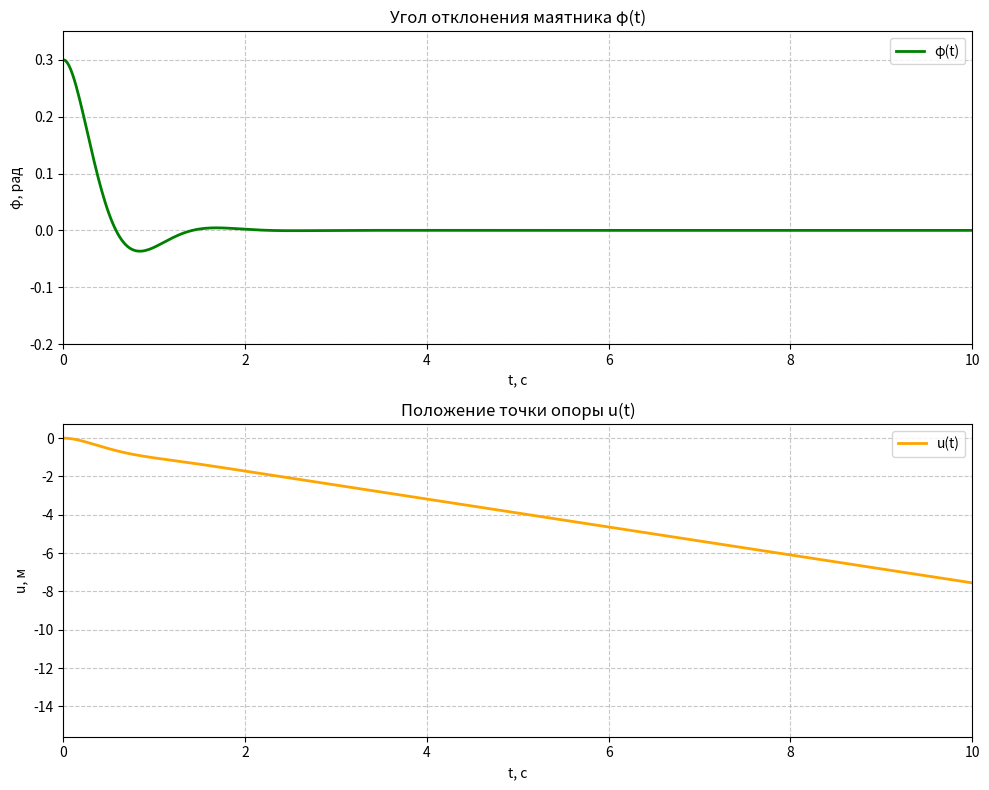
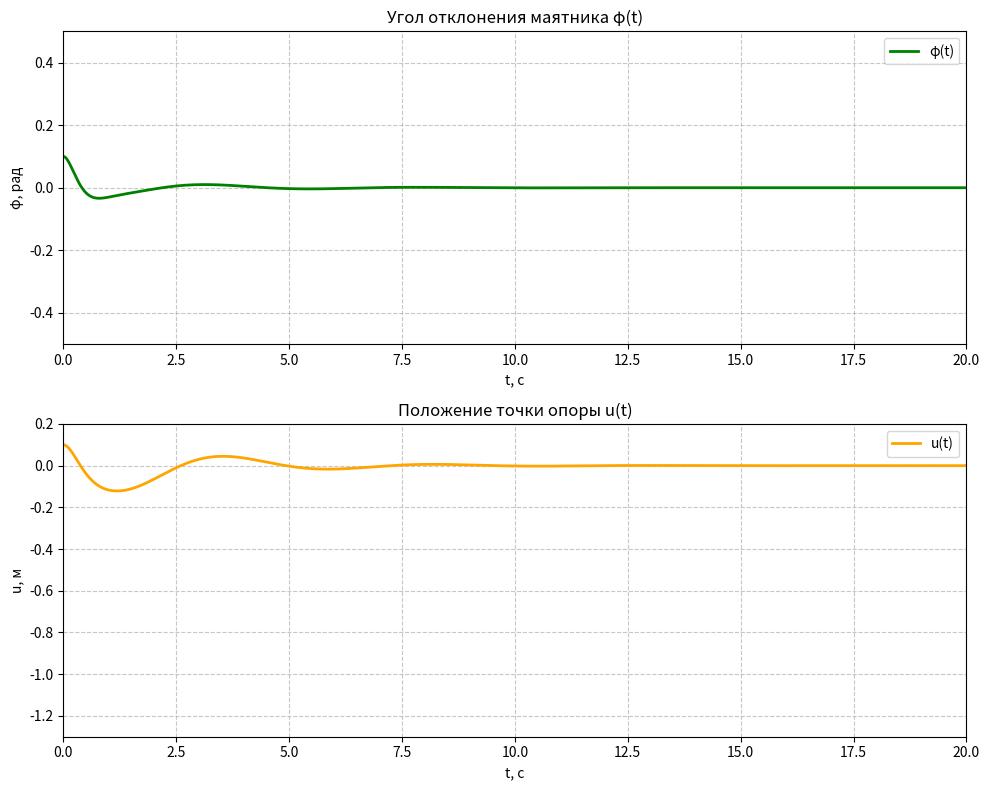
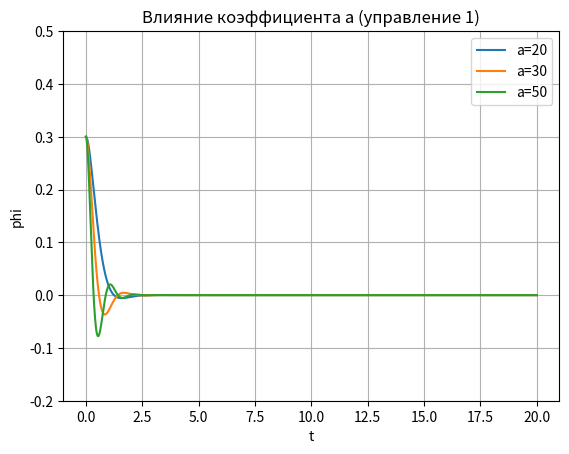
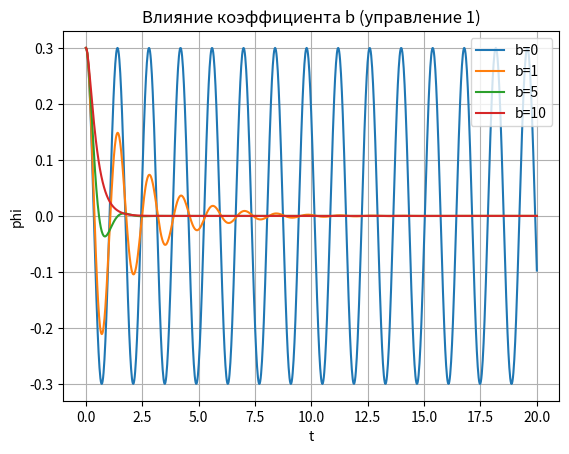
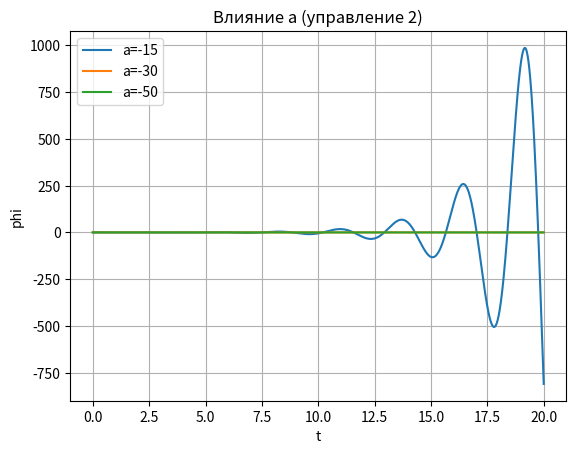
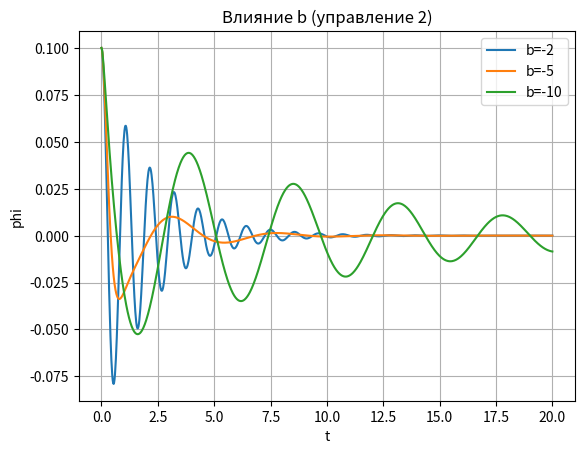
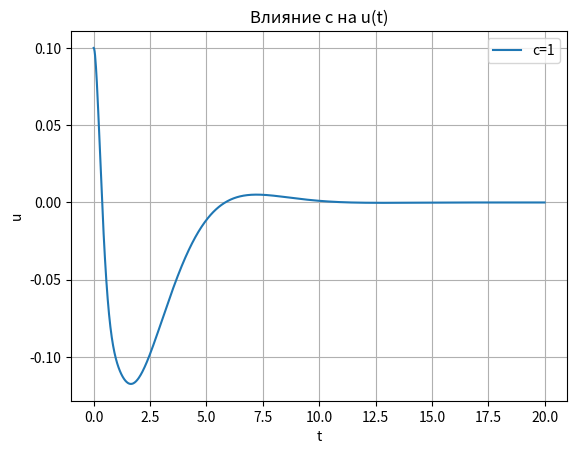
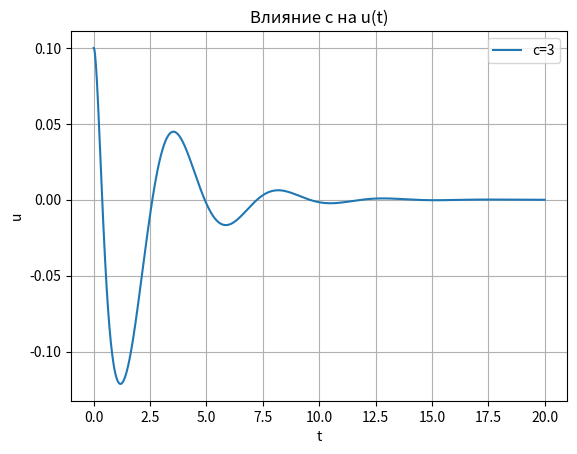
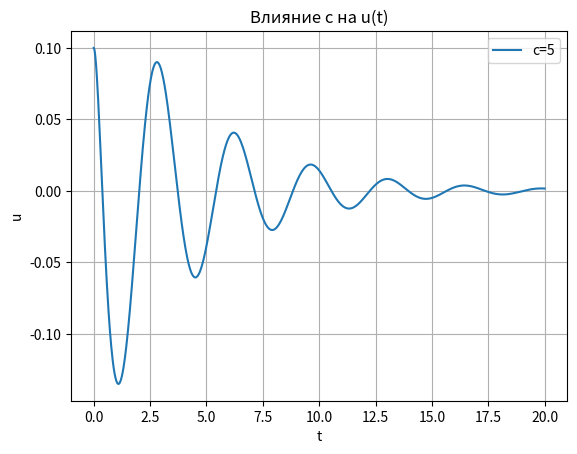
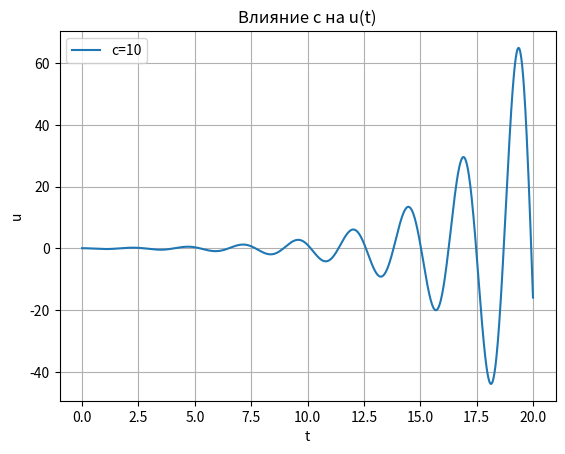
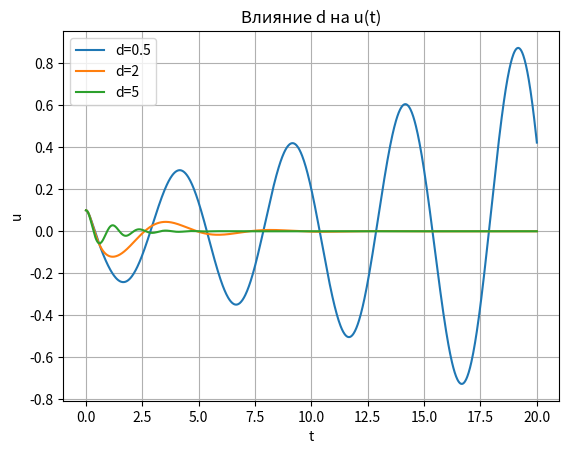

Reproduce these figures in Python, in order.
import numpy as np
import matplotlib.pyplot as plt
from scipy.integrate import odeint

# Параметры системы
g = 9.81         # ускорение свободного падения, м/с² 

# ======================
# Система дифференциальных уравнений
# Управление 1: u'' = -a*φ - b*φ'
# ======================
def system(y, t, l, g, a, b):
    phi, phi_dot, u, u_dot = y
    
    # Управление
    u_ddot = -a * phi - b * phi_dot
    
    # Уравнение движения маятника
    phi_ddot = (g / l) * phi + u_ddot / l
    
    return [phi_dot, phi_ddot, u_dot, u_ddot]


# ======================
# Система дифференциальных уравнений
# Управление 2: u'' = a*φ + b*φ' + с*u + d*u'
# ======================
def system2(y,t,l,g,a,b,c,d):
    phi, phi_dot, u, u_dot = y
    
    # Управление
    u_ddot = a*phi + b*phi_dot + c*u + d*u_dot
    
    # Уравнение движения маятника
    phi_ddot = (g/l)*phi + u_ddot/l

    return [phi_dot, phi_ddot, u_dot, u_ddot]

# ======================
# Параметры
# ======================
l1 = 1.0          # длина маятника (УПРАВЛЕНИЕ 1)
l2 = 0.5          # длина маятника (УПРАВЛЕНИЕ 2)

# Начальные условия 1
phi0 = 0.3       # начальный угол
phi_dot0 = 0.0   # начальная угловая скорость
u0 = 0.0         # начальное положение опоры
u_dot0 = 0.0     # начальная скорость опоры


# Начальные условия 2
phi02 = 0.1       # начальный угол
phi_dot02 = 0.0   # начальная угловая скорость
u02 = 0.1         # начальное положение опоры
u_dot02 = 0.0     # начальная скорость опоры

# Параметры для первых графиков
# Параметры управления (управление 1)
a1 = 30.0         # коэффициент при φ (должен быть > g для устойчивости)
b1 = 5.0          # коэффициент при φ' (должен быть > 0)

# Параметры управления (управление 2)
c = 3.0          # коэффициент при u (должен быть > 0 для уст)
d = 2.0          # коэффициент при u' (должен быть > 0 для уст)
a2 = -30     # коэффициент при φ (должен быть < 0)
b2 = -5     # коэффициент при φ' (должен быть < 0)


# Время моделирования
t_max = 20.0
t = np.linspace(0, t_max, 1000)


# Начальный вектор состояния
y0_1 = [phi0, phi_dot0, u0, u_dot0]
y0_2 = [phi02, phi_dot02, u02, u_dot02]
# Решение системы
sol1 = odeint(system, y0_1, t, args=(l1, g, a1, b1))
sol2 = odeint(system2, y0_2,t,args=(l2,g,a2,b2,c,d))
# Извлечение результатов
phi1 = sol1[:, 0]
u1 = sol1[:, 2]


phi2 = sol2[:, 0]
u2 = sol2[:, 2]

# ======================
# Построение графиков как на Рис. 2
# ======================
fig, (ax1, ax2) = plt.subplots(2, 1, figsize=(10, 8))

# График 1: угол отклонения маятника φ(t)
ax1.plot(t, phi1, color='green', linewidth=2, label='φ(t)') 
ax1.set_xlabel('t, c')
ax1.set_ylabel('φ, рад')
ax1.set_title('Угол отклонения маятника φ(t)')
ax1.grid(True, linestyle='--', alpha=0.7)
ax1.set_xlim(0, 10)
ax1.set_ylim(-0.2, 0.35)
ax1.legend()

# График 2: положение точки опоры u(t)
ax2.plot(t, u1, color='orange', linewidth=2, label='u(t)') 
ax2.set_xlabel('t, c')
ax2.set_ylabel('u, м')
ax2.set_title('Положение точки опоры u(t)')
ax2.grid(True, linestyle='--', alpha=0.7)
ax2.set_xlim(0, 10)
ax2.legend()

plt.tight_layout()
plt.savefig('fig2_phi_and_u.png', dpi=150)
plt.show()


# ======================
# Построение графиков как на Рис 3
# ======================
fig, (ax1, ax2) = plt.subplots(2, 1, figsize=(10, 8))

# График 1: угол отклонения маятника φ(t)
ax1.plot(t, phi2, color='green', linewidth=2, label='φ(t)') 
ax1.set_xlabel('t, c')
ax1.set_ylabel('φ, рад')
ax1.set_title('Угол отклонения маятника φ(t)')
ax1.grid(True, linestyle='--', alpha=0.7)
ax1.set_xlim(0, 20)
ax1.set_ylim(-0.5, 0.5)
ax1.legend()

# График 2: положение точки опоры u(t)
ax2.plot(t, u2, color='orange', linewidth=2, label='u(t)')  
ax2.set_xlabel('t, c')
ax2.set_ylabel('u, м')
ax2.set_title('Положение точки опоры u(t)')
ax2.grid(True, linestyle='--', alpha=0.7)
ax2.set_xlim(0, 20)
ax2.set_ylim(-1.3, 0.2)
ax2.legend()

plt.tight_layout()
plt.savefig('fig3_phi_and_u.png', dpi=150)
plt.show()

# =========================================================
# Дальше идет исследования коэф
# =========================================================

# =========================================================
# влияние a (УПРАВЛЕНИЕ 1)
# =========================================================
a_values = [20, 30, 50]  # есть и неустойчивый случай (a<g)

plt.figure()
for a in a_values:
    sol = odeint(system, y0_1, t, args=(l1, g, a, 5))
    plt.plot(t, sol[:, 0], label=f"a={a}")

plt.title("Влияние коэффициента a (управление 1)")
plt.xlabel("t")
plt.ylabel("phi")
plt.legend()
plt.ylim(-0.2, 0.5)
plt.grid()
plt.show()

# =========================================================
# влияние b (УПРАВЛЕНИЕ 1)
# =========================================================
b_values = [0, 1, 5, 10]

plt.figure()
for b in b_values:
    sol = odeint(system, y0_1, t, args=(l1, g, 30, b))
    plt.plot(t, sol[:, 0], label=f"b={b}")

plt.title("Влияние коэффициента b (управление 1)")
plt.xlabel("t")
plt.ylabel("phi")
plt.legend()
plt.grid()
plt.show()


# =========================================================
# ВЛИЯНИЕ a (УПРАВЛЕНИЕ 2)
# =========================================================
a_values2 = [-15, -30, -50]

plt.figure()
for a in a_values2:
    sol = odeint(system2, y0_2, t, args=(l2, g, a, -5, 3, 2))
    plt.plot(t, sol[:, 0], label=f"a={a}")

plt.title("Влияние a (управление 2)")
plt.xlabel("t")
plt.ylabel("phi")
plt.legend()
plt.grid()
plt.show()

# =========================================================
# ВЛИЯНИЕ b (УПРАВЛЕНИЕ 2)
# =========================================================
b_values2 = [-2, -5, -10]

plt.figure()
for b in b_values2:
    sol = odeint(system2, y0_2, t, args=(l2, g, -30, b, 3, 2))
    plt.plot(t, sol[:, 0], label=f"b={b}")

plt.title("Влияние b (управление 2)")
plt.xlabel("t")
plt.ylabel("phi")
plt.legend()
plt.grid()
plt.show()

# =========================================================
#  ВЛИЯНИЕ c
# =========================================================
c_values = [1, 3, 5, 10]

plt.figure()
for c_val in c_values:
    sol = odeint(system2, y0_2, t, args=(l2, g, -30, -5, c_val, 2))
    plt.plot(t, sol[:, 2], label=f"c={c_val}")
    plt.title("Влияние c на u(t)")
    plt.xlabel("t")
    plt.ylabel("u")
    plt.legend()
    plt.grid()
    plt.show()
    if(c_values == 1 or c_values == 3 or c_values == 5):
        plt.ylim(-0.2, 0.2)
        


# =========================================================
# ВЛИЯНИЕ d
# =========================================================
d_values = [0.5, 2, 5]

plt.figure()
for d_val in d_values:
    sol = odeint(system2, y0_2, t, args=(l2, g, -30, -5, 3, d_val))
    plt.plot(t, sol[:, 2], label=f"d={d_val}")

plt.title("Влияние d на u(t)")
plt.xlabel("t")
plt.ylabel("u")
plt.legend()
plt.grid()
plt.show()
